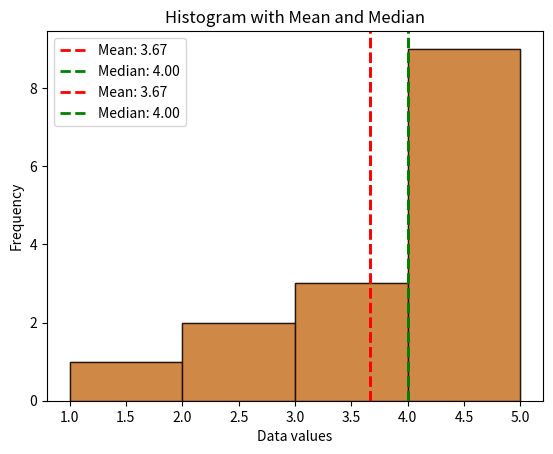

Here is the Python script that generated this plot:
###
## simple_package - Module statistics.py
## Basic statistics calculations
###

## Here I need functions to take in data and do the
## following:
##
## 1) Calculate the mean, median, and standard deviation. 
##
## 2) Display the result with a clear and pretty print 
##    statement.
##
## 3) Plot a histogram of the data, with the mean and median 
##    marked on the plot. This should be part of a new Python
##    file in the package, called graphics.py.
##
## 4) Remember to provide a mechanism for checking that the input
##    is a numpy array or a list (if a list, you must convert it
##    to a numpy array).
##
## 5) Also, do something and/or throw an exception/message if the
##    numpy and matplotlib packages are not installed.
##


###
## simple_package - Module statistics.py
## Basic statistics calculations
###

# -------------------------------
# Import necessary packages with checks
# -------------------------------
try:
    import numpy as np
except ImportError:
    raise ImportError("NumPy is required. Please install it with `pip install numpy`.")

try:
    import matplotlib.pyplot as plt
except ImportError:
    # We'll still allow stats functions to work even if plotting is unavailable
    plt = None
    print("Warning: Matplotlib not installed. Plotting functions will not work.")

# -------------------------------
# Basic statistical functions
# -------------------------------

def mean(data):
    """Calculate the mean of the data."""
    data = np.asarray(data)
    return np.mean(data)

def median(data):
    """Calculate the median of the data."""
    data = np.asarray(data)
    return np.median(data)

def std_dev(data):
    """Calculate the standard deviation of the data."""
    data = np.asarray(data)
    return np.std(data)

# -------------------------------
# Pretty-print function
# -------------------------------
def pretty_print_stats(data):
    """
    Display mean, median, and standard deviation with a clear print statement.
    """
    data = np.asarray(data)
    m = mean(data)
    med = median(data)
    sd = std_dev(data)
    
    print("----- Statistics Summary -----")
    print(f"Mean: {m:.2f}")
    print(f"Median: {med:.2f}")
    print(f"Standard Deviation: {sd:.2f}")
    print("------------------------------")

# -------------------------------
# Plotting function (optional)
# -------------------------------
def plot_histogram(data):
    """
    Plot a histogram of the data with mean and median marked.
    Requires matplotlib.
    """
    if plt is None:
        raise ImportError("Matplotlib is not installed. Install it with `pip install matplotlib` to plot histograms.")
    
    data = np.asarray(data)
    m = mean(data)
    med = median(data)
    
    plt.hist(data, bins='auto', alpha=0.7, edgecolor='black')
    plt.axvline(m, color='red', linestyle='--', linewidth=2, label=f"Mean: {m:.2f}")
    plt.axvline(med, color='green', linestyle='--', linewidth=2, label=f"Median: {med:.2f}")
    
    plt.title("Histogram with Mean and Median")
    plt.xlabel("Data values")
    plt.ylabel("Frequency")
    plt.legend()
    plt.show()

# -------------------------------
# Block for testing the statistics module directly
# -------------------------------
if __name__ == '__main__':
    '''This code snipped runs when the script is executed directly. (For testing purposes)'''
    sample_data = [1, 2, 2, 3, 3, 3, 4, 4, 4, 4, 5, 5, 5, 5, 5]
    pretty_print_stats(sample_data)
    
    # Plot histogram only if matplotlib is available
    if plt:
        plot_histogram(sample_data)




if __name__ == '__main__':
    '''This code snipped runs when the script is executed directly. (For testing purposes)'''
    sample_data = [1, 2, 2, 3, 3, 3, 4, 4, 4, 4, 5, 5, 5, 5, 5]
    pretty_print_stats(sample_data)
    
    # Plot histogram only if matplotlib is available
    if plt:
        plot_histogram(sample_data)